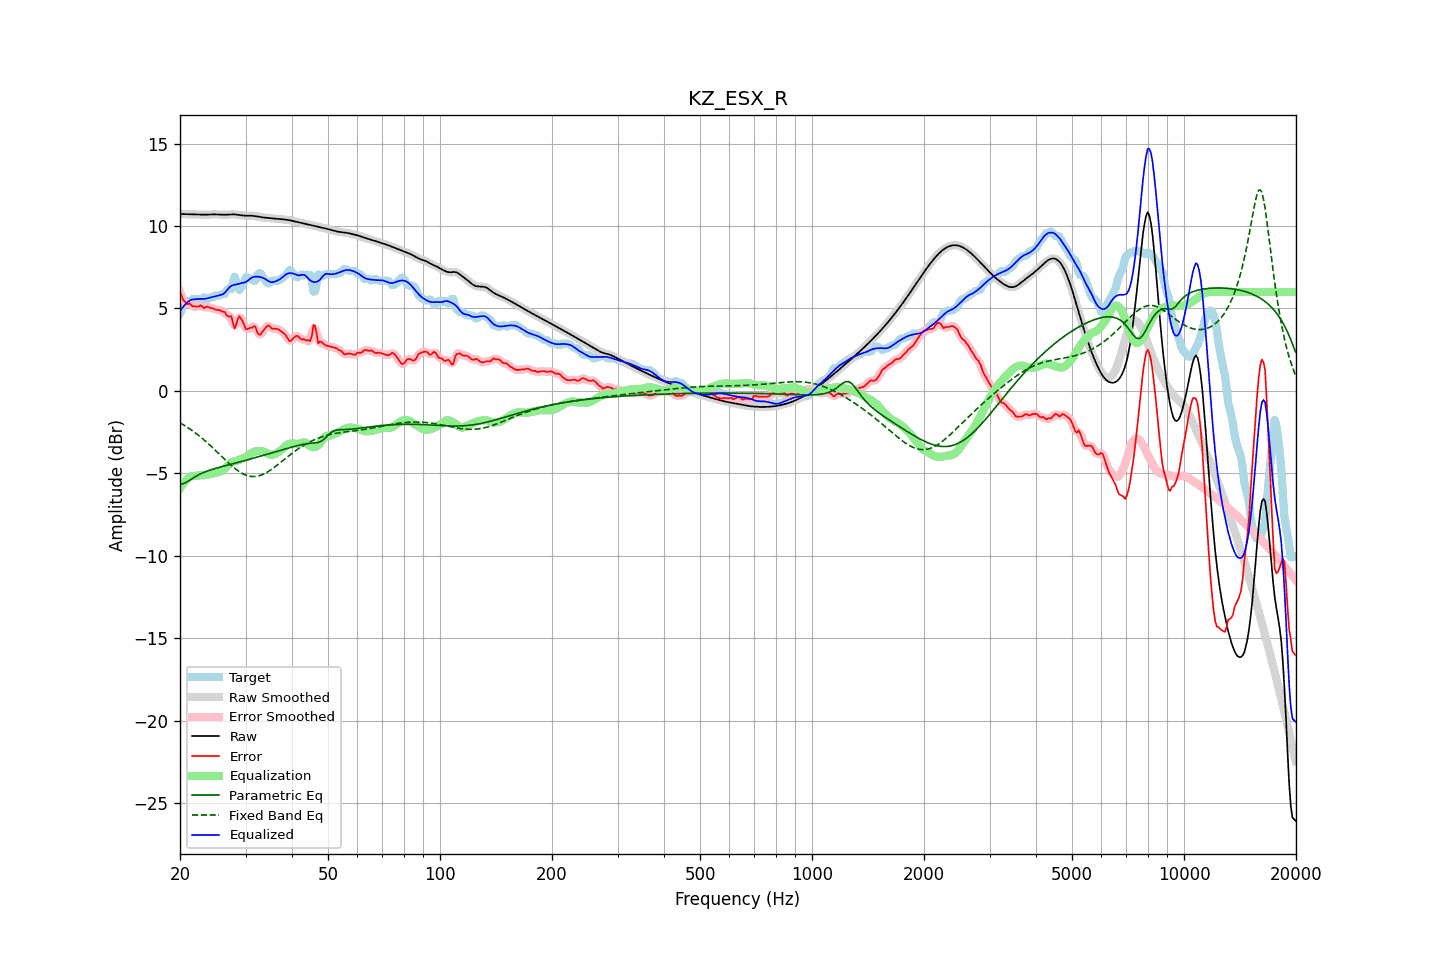

Data behind this chart, as committed beside it:
frequency, raw, error, smoothed, error_smoothed, equalization, parametric_eq, fixed_band_eq, equalized_raw, equalized_smoothed, target
20.00, 10.73, 6.01, 10.73, 6.03, -5.90, -5.65, -1.93, 4.82, 4.82, 4.71
20.20, 10.73, 5.79, 10.73, 5.76, -5.75, -5.63, -1.99, 4.97, 4.97, 4.93
20.40, 10.72, 5.51, 10.72, 5.55, -5.62, -5.62, -2.04, 5.10, 5.10, 5.22
20.61, 10.72, 5.43, 10.72, 5.40, -5.50, -5.58, -2.10, 5.22, 5.22, 5.29
20.81, 10.72, 5.29, 10.72, 5.32, -5.39, -5.53, -2.16, 5.32, 5.32, 5.42
21.02, 10.71, 5.27, 10.71, 5.29, -5.30, -5.47, -2.23, 5.41, 5.41, 5.44
21.23, 10.71, 5.31, 10.71, 5.25, -5.23, -5.41, -2.29, 5.48, 5.48, 5.40
21.44, 10.71, 5.21, 10.71, 5.21, -5.17, -5.35, -2.36, 5.54, 5.54, 5.50
21.66, 10.71, 5.13, 10.71, 5.16, -5.16, -5.28, -2.43, 5.55, 5.55, 5.58
21.87, 10.70, 5.12, 10.70, 5.12, -5.15, -5.22, -2.50, 5.56, 5.56, 5.58
22.09, 10.70, 5.12, 10.70, 5.11, -5.14, -5.16, -2.57, 5.57, 5.57, 5.58
22.31, 10.70, 5.12, 10.70, 5.13, -5.12, -5.11, -2.65, 5.58, 5.58, 5.58
22.54, 10.69, 5.13, 10.69, 5.15, -5.11, -5.06, -2.73, 5.58, 5.58, 5.57
22.76, 10.69, 5.20, 10.69, 5.13, -5.11, -5.01, -2.81, 5.58, 5.58, 5.49
22.99, 10.69, 5.11, 10.69, 5.11, -5.11, -4.97, -2.89, 5.58, 5.58, 5.58
23.22, 10.69, 5.01, 10.69, 5.08, -5.10, -4.93, -2.97, 5.58, 5.58, 5.68
23.45, 10.69, 5.09, 10.69, 5.07, -5.09, -4.89, -3.05, 5.59, 5.59, 5.60
23.69, 10.69, 5.11, 10.69, 5.08, -5.08, -4.85, -3.14, 5.62, 5.62, 5.58
23.92, 10.69, 5.08, 10.69, 5.08, -5.05, -4.82, -3.23, 5.64, 5.64, 5.61
24.16, 10.70, 5.03, 10.70, 5.05, -5.03, -4.79, -3.32, 5.67, 5.67, 5.67
24.40, 10.70, 5.02, 10.70, 5.01, -5.01, -4.75, -3.41, 5.69, 5.69, 5.68
24.65, 10.70, 4.99, 10.70, 4.97, -4.99, -4.73, -3.50, 5.71, 5.71, 5.72
24.89, 10.70, 4.92, 10.70, 4.95, -4.97, -4.70, -3.59, 5.73, 5.73, 5.78
25.14, 10.70, 4.92, 10.70, 4.92, -4.94, -4.67, -3.69, 5.76, 5.76, 5.78
25.39, 10.70, 4.91, 10.70, 4.90, -4.90, -4.64, -3.78, 5.79, 5.79, 5.78
25.65, 10.69, 4.90, 10.69, 4.88, -4.87, -4.61, -3.88, 5.82, 5.82, 5.79
25.91, 10.69, 4.83, 10.69, 4.86, -4.84, -4.59, -3.97, 5.84, 5.84, 5.86
26.16, 10.68, 4.80, 10.68, 4.80, -4.79, -4.56, -4.07, 5.89, 5.89, 5.88
26.43, 10.68, 4.78, 10.68, 4.71, -4.72, -4.54, -4.16, 5.97, 5.97, 5.90
26.69, 10.69, 4.59, 10.69, 4.62, -4.60, -4.51, -4.25, 6.08, 6.08, 6.10
26.96, 10.69, 4.51, 10.69, 4.59, -4.49, -4.48, -4.35, 6.21, 6.21, 6.18
27.23, 10.70, 4.52, 10.70, 4.51, -4.39, -4.46, -4.43, 6.31, 6.31, 6.18
27.50, 10.70, 4.52, 10.70, 4.33, -4.33, -4.43, -4.52, 6.38, 6.38, 6.18
27.77, 10.70, 4.08, 10.70, 4.11, -4.29, -4.41, -4.60, 6.41, 6.41, 6.62
28.05, 10.70, 3.77, 10.70, 3.99, -4.27, -4.38, -4.69, 6.43, 6.43, 6.93
28.33, 10.69, 4.04, 10.69, 4.06, -4.24, -4.36, -4.76, 6.45, 6.45, 6.65
28.62, 10.68, 4.37, 10.68, 4.28, -4.21, -4.33, -4.83, 6.47, 6.47, 6.31
28.90, 10.66, 4.53, 10.66, 4.45, -4.16, -4.31, -4.90, 6.50, 6.50, 6.13
29.19, 10.65, 4.37, 10.65, 4.41, -4.12, -4.28, -4.96, 6.53, 6.53, 6.28
29.48, 10.64, 4.22, 10.64, 4.20, -4.09, -4.25, -5.01, 6.55, 6.55, 6.42
29.78, 10.63, 3.97, 10.63, 3.97, -4.06, -4.23, -5.06, 6.57, 6.57, 6.66
30.08, 10.63, 3.75, 10.63, 3.81, -4.02, -4.20, -5.10, 6.61, 6.61, 6.88
30.38, 10.63, 3.75, 10.63, 3.75, -3.95, -4.17, -5.14, 6.67, 6.68, 6.88
30.68, 10.63, 3.79, 10.63, 3.76, -3.87, -4.15, -5.16, 6.76, 6.76, 6.84
30.99, 10.63, 3.84, 10.63, 3.83, -3.79, -4.12, -5.18, 6.83, 6.83, 6.78
31.30, 10.62, 3.84, 10.62, 3.90, -3.73, -4.09, -5.19, 6.89, 6.89, 6.78
31.61, 10.61, 3.93, 10.61, 3.89, -3.69, -4.07, -5.19, 6.92, 6.92, 6.68
31.93, 10.60, 3.89, 10.60, 3.78, -3.66, -4.04, -5.18, 6.93, 6.93, 6.71
32.24, 10.58, 3.55, 10.58, 3.62, -3.65, -4.01, -5.17, 6.93, 6.93, 7.03
32.57, 10.56, 3.43, 10.56, 3.47, -3.64, -3.98, -5.14, 6.92, 6.92, 7.14
32.89, 10.54, 3.41, 10.54, 3.43, -3.64, -3.95, -5.12, 6.91, 6.91, 7.14
33.22, 10.53, 3.55, 10.53, 3.53, -3.65, -3.93, -5.08, 6.88, 6.88, 6.97
33.55, 10.51, 3.67, 10.51, 3.67, -3.68, -3.90, -5.04, 6.84, 6.84, 6.84
33.89, 10.50, 3.80, 10.50, 3.82, -3.72, -3.87, -4.99, 6.79, 6.79, 6.71
34.23, 10.49, 3.92, 10.49, 3.91, -3.77, -3.84, -4.94, 6.72, 6.72, 6.58
34.57, 10.49, 3.98, 10.49, 3.94, -3.83, -3.81, -4.88, 6.66, 6.66, 6.51
34.92, 10.48, 3.91, 10.48, 3.90, -3.86, -3.78, -4.81, 6.61, 6.61, 6.57
35.27, 10.47, 3.79, 10.47, 3.83, -3.87, -3.75, -4.75, 6.59, 6.59, 6.68
35.62, 10.46, 3.78, 10.46, 3.78, -3.85, -3.73, -4.68, 6.60, 6.60, 6.68
35.97, 10.45, 3.77, 10.45, 3.76, -3.82, -3.70, -4.60, 6.63, 6.63, 6.68
... 635 more rows
